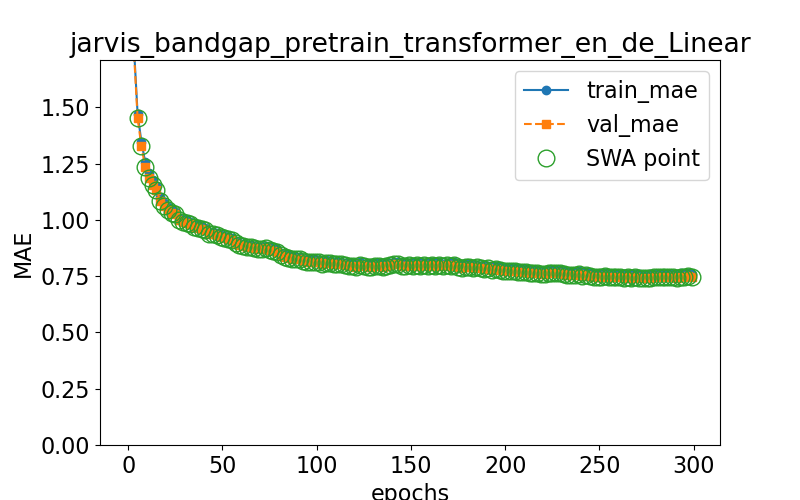

Values plotted in this chart, from the file beside it:
epoch, train loss, val loss, swa
0.0, 2.164, 2.149, n
1.0, 2.062, 2.042, y
3.0, 1.775, 1.755, y
5.0, 1.47, 1.451, y
7.0, 1.347, 1.327, y
9.0, 1.258, 1.236, y
11.0, 1.207, 1.186, y
13.0, 1.175, 1.155, y
15.0, 1.15, 1.132, y
17.0, 1.099, 1.084, y
19.0, 1.075, 1.061, y
21.0, 1.055, 1.042, y
23.0, 1.044, 1.031, y
25.0, 1.036, 1.024, y
27.0, 1.009, 0.9972, y
29.0, 1.001, 0.9905, y
31.0, 0.9974, 0.987, y
33.0, 0.9918, 0.9817, y
35.0, 0.9804, 0.9701, y
37.0, 0.9748, 0.965, y
39.0, 0.9692, 0.9599, y
41.0, 0.9633, 0.9542, y
43.0, 0.9473, 0.9382, y
45.0, 0.9453, 0.9367, y
47.0, 0.94, 0.9316, y
49.0, 0.9308, 0.9224, y
51.0, 0.9265, 0.9177, y
53.0, 0.9246, 0.9159, y
55.0, 0.9206, 0.9117, y
57.0, 0.9068, 0.898, y
59.0, 0.8954, 0.8866, y
61.0, 0.8918, 0.8827, y
63.0, 0.8903, 0.8813, y
65.0, 0.8883, 0.8792, y
67.0, 0.8854, 0.8765, y
69.0, 0.8802, 0.8711, y
71.0, 0.8811, 0.8721, y
73.0, 0.8829, 0.874, y
75.0, 0.8771, 0.8679, y
77.0, 0.8701, 0.861, y
79.0, 0.8682, 0.8588, y
81.0, 0.8521, 0.8427, y
83.0, 0.8433, 0.8334, y
85.0, 0.8418, 0.832, y
87.0, 0.8381, 0.8281, y
89.0, 0.8369, 0.8268, y
91.0, 0.8347, 0.8246, y
93.0, 0.8278, 0.817, y
95.0, 0.8214, 0.8105, y
97.0, 0.8244, 0.8139, y
99.0, 0.8254, 0.8146, y
101.0, 0.822, 0.8111, y
103.0, 0.8162, 0.8052, y
105.0, 0.8196, 0.8087, y
107.0, 0.8176, 0.8063, y
109.0, 0.8138, 0.8026, y
111.0, 0.8167, 0.8054, y
113.0, 0.8132, 0.802, y
115.0, 0.8089, 0.7974, y
117.0, 0.8072, 0.7955, y
... 91 more rows
